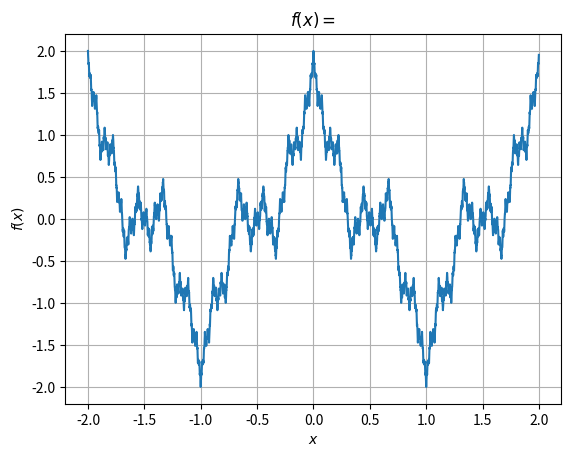

Here is the Python script that generated this plot:
import numpy as np
import matplotlib.pyplot as plt

def Weierstrass( x, a, b, n ):
    sum = 0
    for i in range(0, n):
        sum += (b**i) * np.cos((a**i) * np.pi * x)
    return sum

def Smth( x, n ):
    sum = 0
    for i in range(1, n):
        sum += np.sin( i*i * x)/i/i
    return sum


x = np.arange(-2, 2, 0.001)

plt.plot( x, Weierstrass(x, 3, 1/2, 35))

plt.xlabel(r'$x$')
plt.ylabel(r'$f(x)$')
plt.title(r'$f(x)=$')
plt.grid(True)

plt.show()


